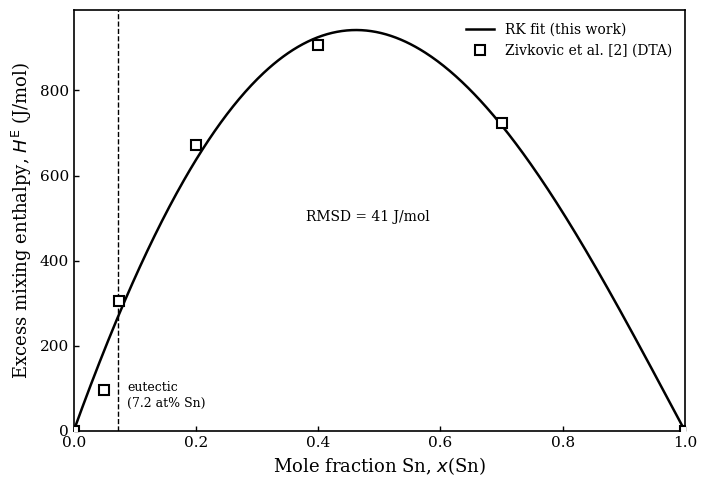

Recreate this plot in Python.
"""Excess mixing enthalpy for Ga-Sn liquid from Redlich-Kister fit."""

import numpy as np
import matplotlib
matplotlib.use("Agg")
import matplotlib.pyplot as plt

# Redlich-Kister parameters (J/mol), temperature-independent
L0 = 3744.0
L1 =  643.0
L2 = -413.0

EUTECTIC_XSN = 0.072
OUT_PATH = r"C:\Users\busta\Downloads\Calphad_GaInSn_Assessment\figures\FigS1_Hmix_GaSn.png"

# Experimental data from Table 3, Zivkovic et al. (2003)
exp_xsn = np.array([0.000, 0.050, 0.0742, 0.200, 0.400, 0.700, 1.000])
exp_hmix = np.array([0.0, 95.0, 306.0, 673.0, 907.0, 723.0, 0.0])

x_sn = np.linspace(0.0, 1.0, 500)
x_ga = 1.0 - x_sn
delta = x_ga - x_sn
hmix = x_ga * x_sn * (L0 + L1 * delta + L2 * delta**2)

idx_max = np.argmax(hmix)
x_max = x_sn[idx_max]
h_max = hmix[idx_max]

# Interpolate at eutectic
x_ga_eut = 1.0 - EUTECTIC_XSN
delta_eut = x_ga_eut - EUTECTIC_XSN
h_eut = x_ga_eut * EUTECTIC_XSN * (L0 + L1 * delta_eut + L2 * delta_eut**2)

print(f"max H^E = {h_max:.1f} J/mol at x_Sn = {x_max:.4f}")
print(f"H^E at eutectic (x_Sn=0.072) = {h_eut:.1f} J/mol")

# --- Figure ---
plt.rcParams.update({
    "font.family": "serif",
    "font.serif": ["Times New Roman", "DejaVu Serif"],
    "font.size": 11,
    "axes.linewidth": 1.2,
    "xtick.direction": "in",
    "ytick.direction": "in",
    "xtick.major.width": 1.0,
    "ytick.major.width": 1.0,
    "axes.grid": False,
})

fig, ax = plt.subplots(figsize=(7.2, 5.0))
fig.patch.set_facecolor("white")
ax.set_facecolor("white")

ax.plot(x_sn, hmix, color="black", lw=1.8, label="RK fit (this work)")
ax.plot(exp_xsn, exp_hmix, marker="s", ms=7,
        mfc="white", mec="black", mew=1.5, ls="none", zorder=5,
        label="Zivkovic et al. [2] (DTA)")

# Eutectic vertical line
ax.axvline(EUTECTIC_XSN, color="black", lw=1.0, ls="--")
ax.text(EUTECTIC_XSN + 0.015, 50, "eutectic\n(7.2 at% Sn)",
        fontsize=9, color="black", va="bottom")

ax.legend(frameon=False, fontsize=10, loc="upper right")

# RMSD annotation
ax.text(0.38, 0.55 * h_max, "RMSD = 41 J/mol",
        fontsize=10, color="black", va="top")

ax.set_xlabel("Mole fraction Sn, $x$(Sn)", fontsize=13, color="black")
ax.set_ylabel(r"Excess mixing enthalpy, $H^{\mathrm{E}}$ (J/mol)", fontsize=13, color="black")
ax.tick_params(labelsize=11, colors="black")
for spine in ax.spines.values():
    spine.set_edgecolor("black")

ax.set_xlim(0.0, 1.0)
ax.set_ylim(bottom=0.0)

fig.tight_layout()
fig.savefig(OUT_PATH, dpi=600, facecolor="white")
print(f"Saved: {OUT_PATH}")
